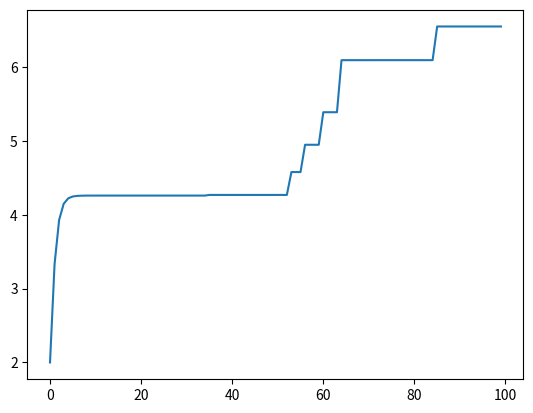

The script that saved this image:

# %%
import numpy as np
from numpy.linalg import norm
import matplotlib.pyplot as plt
from scipy.optimize import fsolve

# This code doesnt work, one reason is that fsolve cant solve tensor valued funcions. 
# I worked arround it by reshapeing everything into vectors and then into tensors and back into vectors
# However that doesnt seem to be the only problem with this code. 
# Somehow the y axis of the position seems to be missing. The collumn only contains zeros.
# I guess that there may be some mistake with reshapeing and indecies. (or maybe I am stupid and just plotting the wrong data)
# I dont even really know how to start finding this issue, those tensors make my head hurt XD

# %%
def mpr_solve(x, sol, i, dt, right_hand_side):
    # fsolve is only able to solve vector valued functions, so I will have to reshape everything
    x = np.reshape(x, np.shape(sol[0]))
    out = x - (sol[i] + dt*(right_hand_side(0.5*(sol[i] + x))))
    return np.reshape(out, (-1))

def impl_mpr(T,N, right_hand_side, intital_conditions):
    t, dt = np.linspace(0,T, N, retstep=True)
    sol = np.empty((N,) + np.shape(initial_conditions))
    sol[0] = initial_conditions
    assert sol[0].shape == right_hand_side(sol[0]).shape,f"sol[i] shape: {sol[0].shape} doesnt match sys shape:{right_hand_side(sol[0]).shape}"
    for i in range(N-1):
        sol[i+1] = np.reshape( fsolve(mpr_solve,sol[i], args=(sol, i, dt, right_hand_side)), np.shape(initial_conditions))
    return t, sol
# %%
N = 2
dim = 2
G = 1
m1 = 500
m2 = 1
p1 = [0,0]
p2 = [0,np.sqrt(G*m1*0.5)]
pos1 = np.array([0,0])
pos2 = np.array([2,0])
# the internet says that initializing an np.array with objects doesnt result in computational speedups
initial_conditions = np.array([
    [[m1]*dim, p1, pos1],
    [[m2]*dim, p2, pos2]
])
# %%
def rhs(state):
    "right hand side"
    p_dot = G*get_sum(state)
    q_dot = state[:,2] / state[:, 0]
    out = np.array([state[:,0], p_dot, q_dot]) # (variable, body, dimension)
    out = np.transpose(out, (1,0,2)) # (body, variable, dimension)
    assert out.shape == state.shape, f"shape in {state.shape} != shape out {out.shape}"
    return out
# %%
def get_sum(state):
    "gets the sum for computing p_dot, satisfying the condition that i!=j"
    n = np.shape(state)[0]
    sum_ = np.zeros((n, dim))
    for k in range(n):
        mk = state[k,0]
        qk = state[k, 2]
        for i in range(n):
            if k == i:
                continue
            mi = state[i,0]
            qi = state[i,2]
            sum_[k,:] += mi*mk/(np.linalg.norm(qi - qk)**3) * (qi - qk)
    return sum_

# %%
t, sol = impl_mpr(100, 100, rhs, initial_conditions)
print("---------------------------------------")
print("This is the whole solution")
print(sol.shape, initial_conditions.shape)
print(sol)
print("----------------------------------------------")
x1,y1 = np.transpose(sol[:,0,2,0:2], (-1,0))
x2,y2 = np.transpose(sol[:,1,2,0:2], (-1,0))
print(x1,y1)
print(x2,y2)
plt.plot(x1,y1)
plt.plot(x2,y2)
# plt.show()
plt.clf()
plt.plot(x2)
plt.show()
# %%
